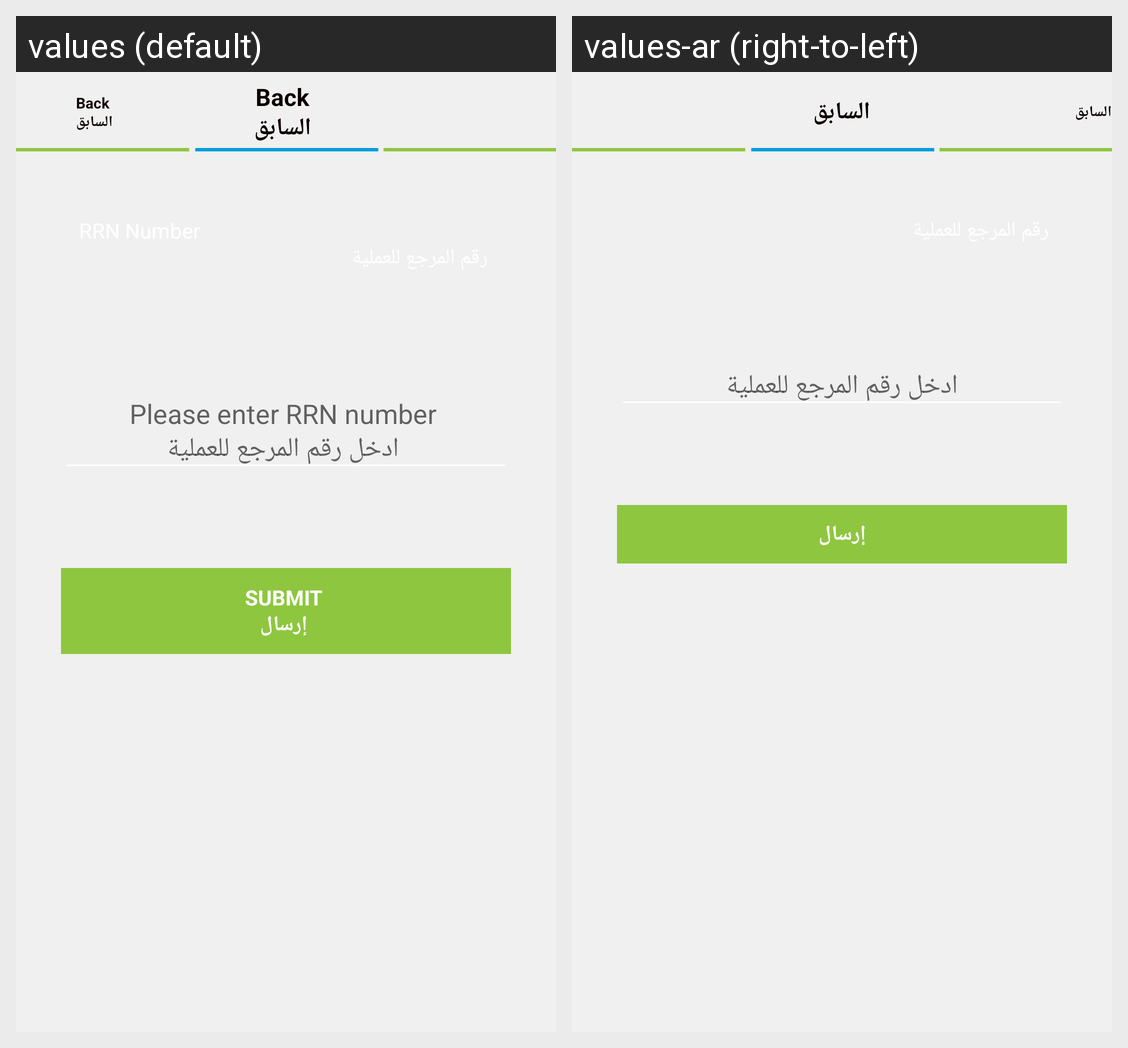

Locale-by-locale string values for the Android screen shown in this grid:
Android screen res/layout/activity_enter_rrn.xml rendered under 2 locales, left to right: values (default), values-ar (right-to-left). Device: Nexus 5 (rendered at 1080×1920; each locale shown at half size, 540×960, under a caption strip naming it); theme MyMaterialTheme.
Strings drawn on this screen, with the default value and each locale's value (text and hints the layout hard-codes, and strings that could not be matched under every locale, appear in the picture but are not listed):

enter_rrn_number
  values: Please enter RRN number 
       ادخل رقم المرجع للعملية
  values-ar: ادخل رقم المرجع للعملية

submit
  values: SUBMIT 
       إرسال
  values-ar: إرسال

back
  values: Back 
       السابق
  values-ar: السابق
